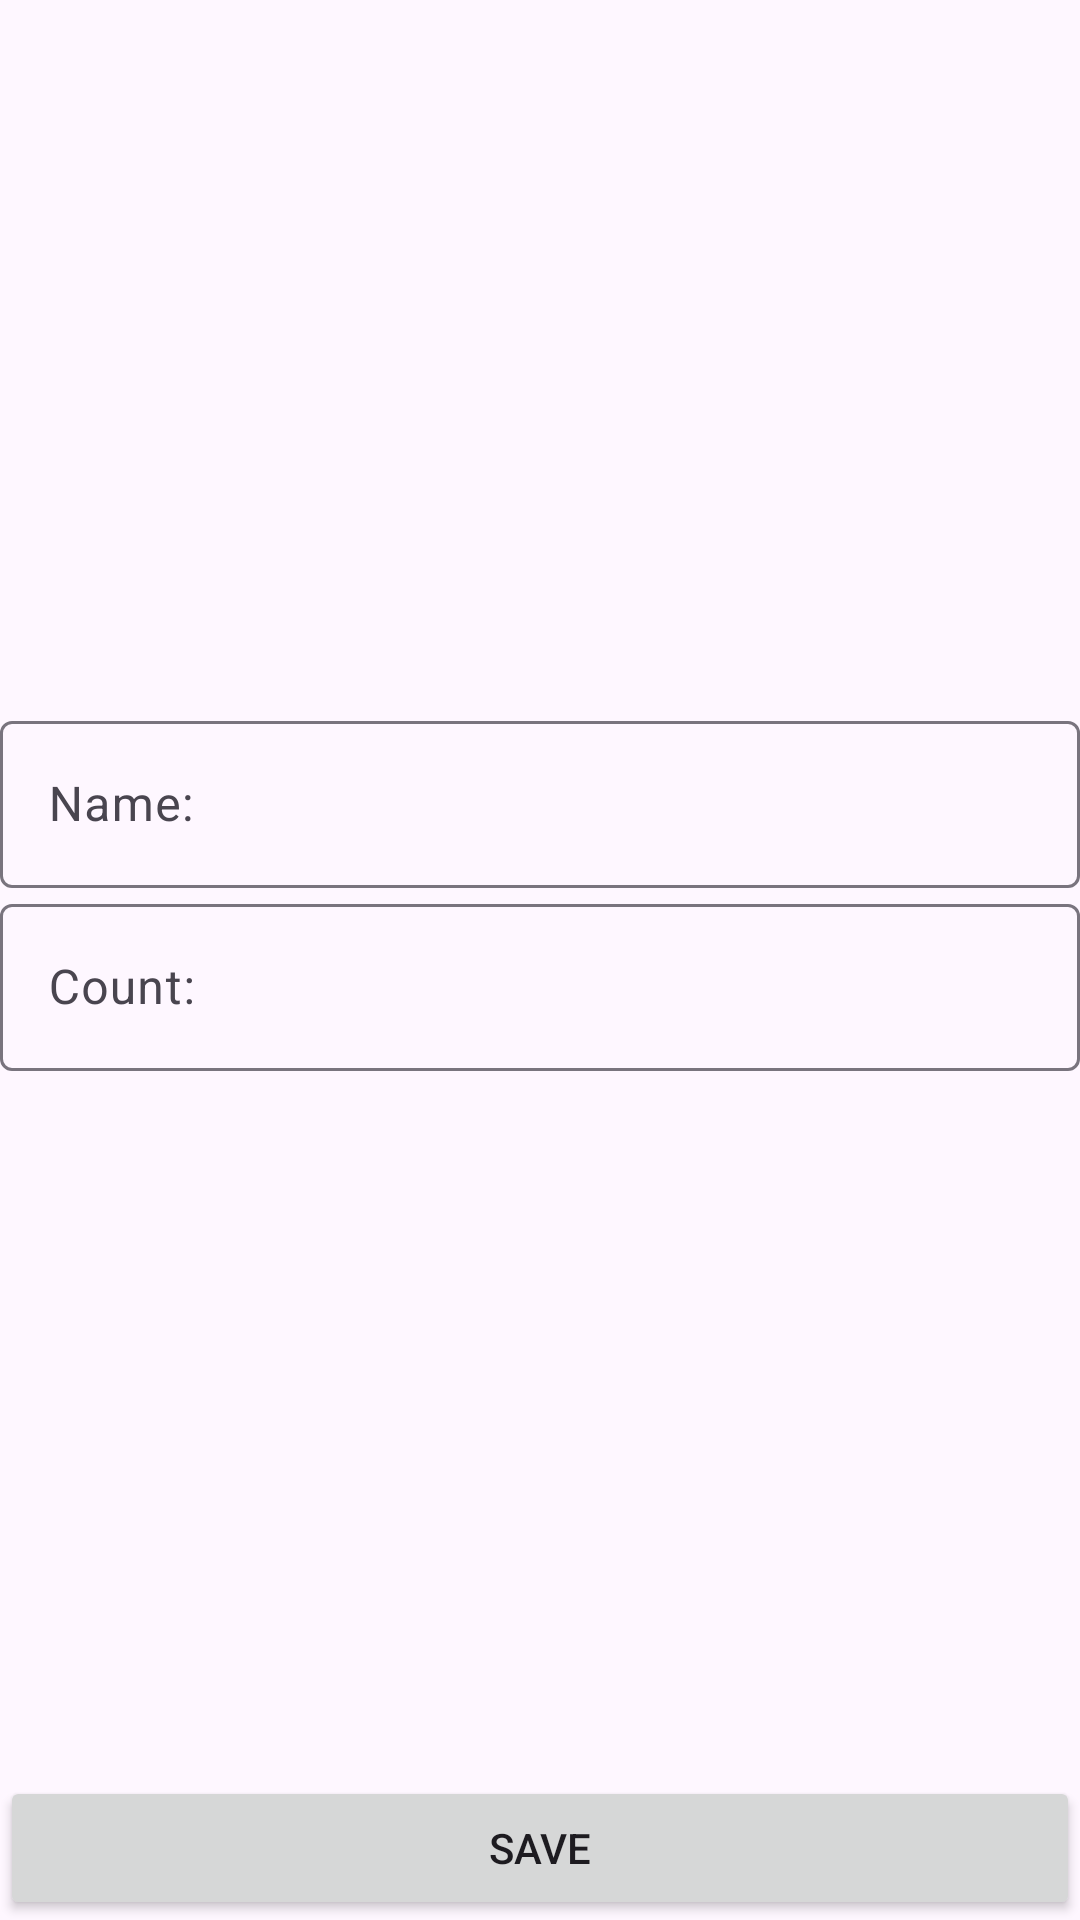

This screen was rendered from an Android layout file. Write that file and the resources it references.
<!-- AndroidManifest.xml: application theme Theme.ShoppingList -->
<!-- res/layout/fragment_shop_item.xml -->
<?xml version="1.0" encoding="utf-8"?>
<androidx.constraintlayout.widget.ConstraintLayout xmlns:android="http://schemas.android.com/apk/res/android"
    xmlns:app="http://schemas.android.com/apk/res-auto"
    xmlns:tools="http://schemas.android.com/tools"
    android:layout_width="match_parent"
    android:layout_height="match_parent"
    tools:context=".presentation.ShopItemFragment">

    <com.google.android.material.textfield.TextInputLayout
        android:id="@+id/til_name"
        android:layout_width="0dp"
        android:layout_height="wrap_content"
        app:layout_constraintBottom_toTopOf="@+id/til_count"
        app:layout_constraintEnd_toEndOf="parent"
        app:layout_constraintStart_toStartOf="parent"
        app:layout_constraintTop_toTopOf="parent"
        app:layout_constraintVertical_chainStyle="packed">

        <com.google.android.material.textfield.TextInputEditText
            android:id="@+id/et_name"
            android:layout_width="match_parent"
            android:layout_height="wrap_content"
            android:hint="@string/name"
            android:inputType="textCapWords" />
    </com.google.android.material.textfield.TextInputLayout>

    <com.google.android.material.textfield.TextInputLayout
        android:id="@+id/til_count"
        android:layout_width="0dp"
        android:layout_height="wrap_content"
        app:layout_constraintBottom_toTopOf="@+id/save_button"
        app:layout_constraintEnd_toEndOf="parent"
        app:layout_constraintStart_toStartOf="parent"
        app:layout_constraintTop_toBottomOf="@+id/til_name">

        <com.google.android.material.textfield.TextInputEditText
            android:id="@+id/et_count"
            android:layout_width="match_parent"
            android:layout_height="wrap_content"
            android:hint="@string/count"
            android:inputType="number" />
    </com.google.android.material.textfield.TextInputLayout>

    <Button
        android:id="@+id/save_button"
        android:layout_width="0dp"
        android:layout_height="wrap_content"
        android:text="@string/save"
        app:layout_constraintBottom_toBottomOf="parent"
        app:layout_constraintEnd_toEndOf="parent"
        app:layout_constraintStart_toStartOf="parent" />


</androidx.constraintlayout.widget.ConstraintLayout>
<!-- resources referenced by this layout -->
<resources>
  <string name="count">Count:</string>
  <string name="name">Name:</string>
  <string name="save">Save</string>
  <style name="Theme.ShoppingList" parent="Base.Theme.ShoppingList" />
  <style name="Base.Theme.ShoppingList" parent="Theme.Material3.DayNight">
          
          
      </style>
</resources>
